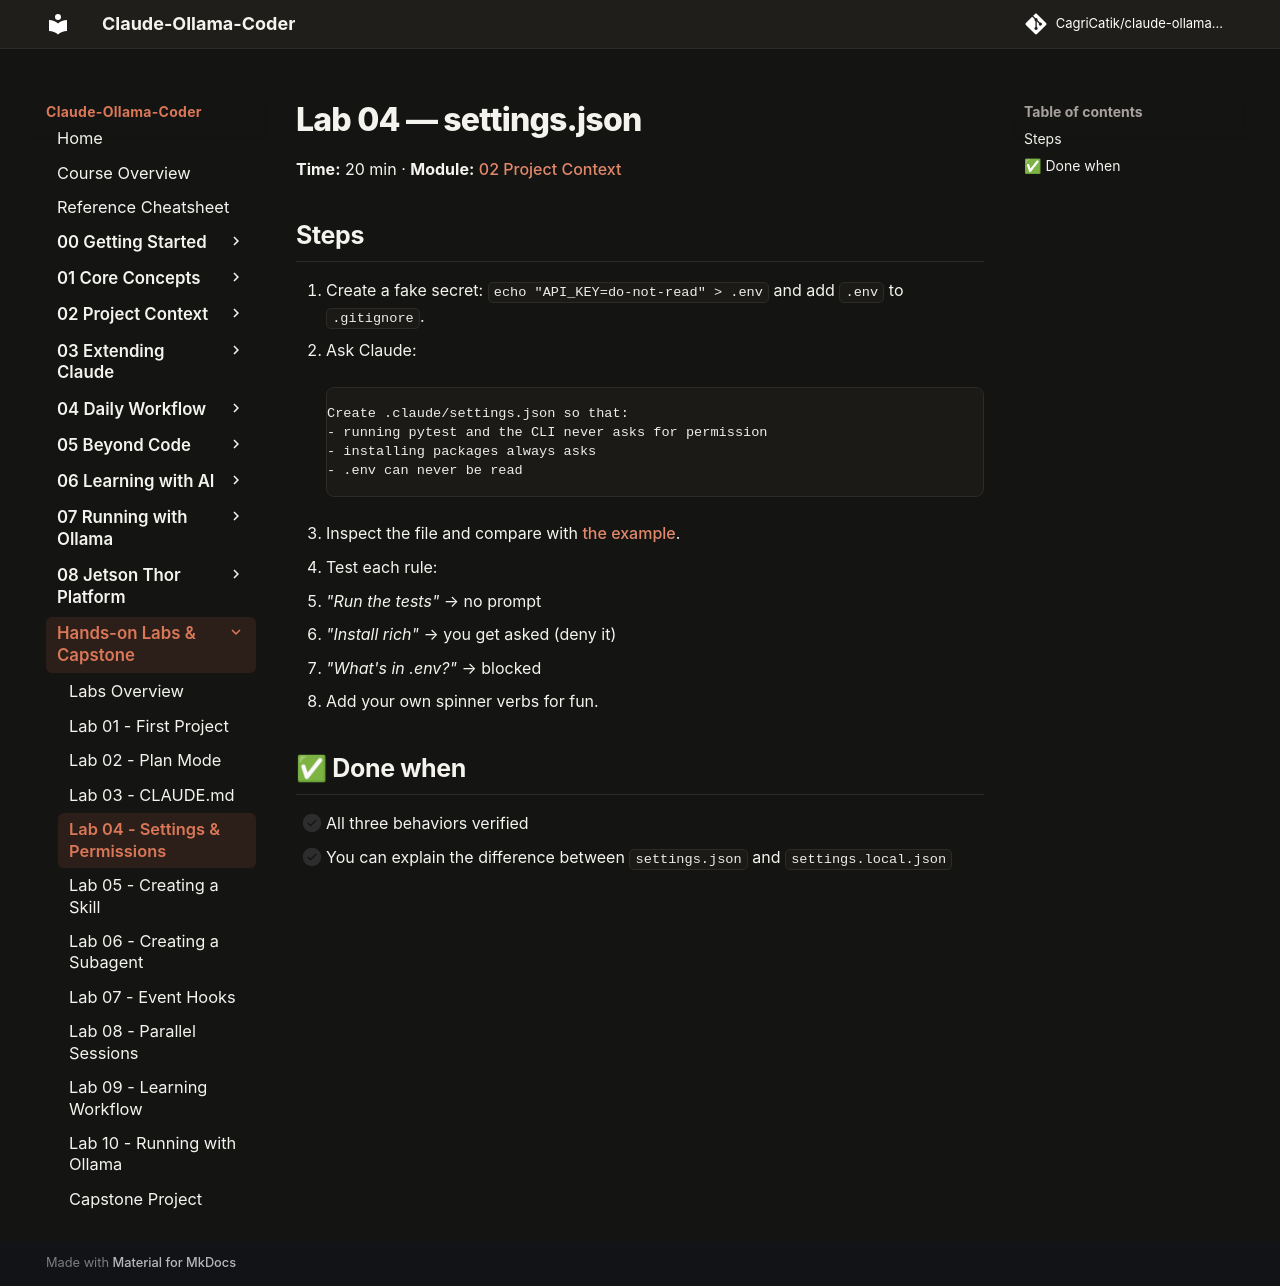

repository: CagriCatik/claude-ollama-coder · page: tutorials/labs/lab-04-settings/index.html · generator: mkdocs

# Lab 04 — settings.json

**Time:** 20 min · **Module:** [02 Project Context](../02-project-context/03-settings-json.md)

## Steps
1. Create a fake secret: `echo "API_KEY=do-not-read" > .env` and add `.env` to `.gitignore`.
2. Ask Claude:
   ```text
   Create .claude/settings.json so that:
   - running pytest and the CLI never asks for permission
   - installing packages always asks
   - .env can never be read
   ```
3. Inspect the file and compare with [the example](https://github.com/CagriCatik/claude-ollama-coder/tree/main/examples/starter-project/.claude/settings.json).
4. Test each rule:
   - *"Run the tests"* → no prompt
   - *"Install rich"* → you get asked (deny it)
   - *"What's in .env?"* → blocked
5. Add your own spinner verbs for fun.

## ✅ Done when
- [ ] All three behaviors verified
- [ ] You can explain the difference between `settings.json` and `settings.local.json`
